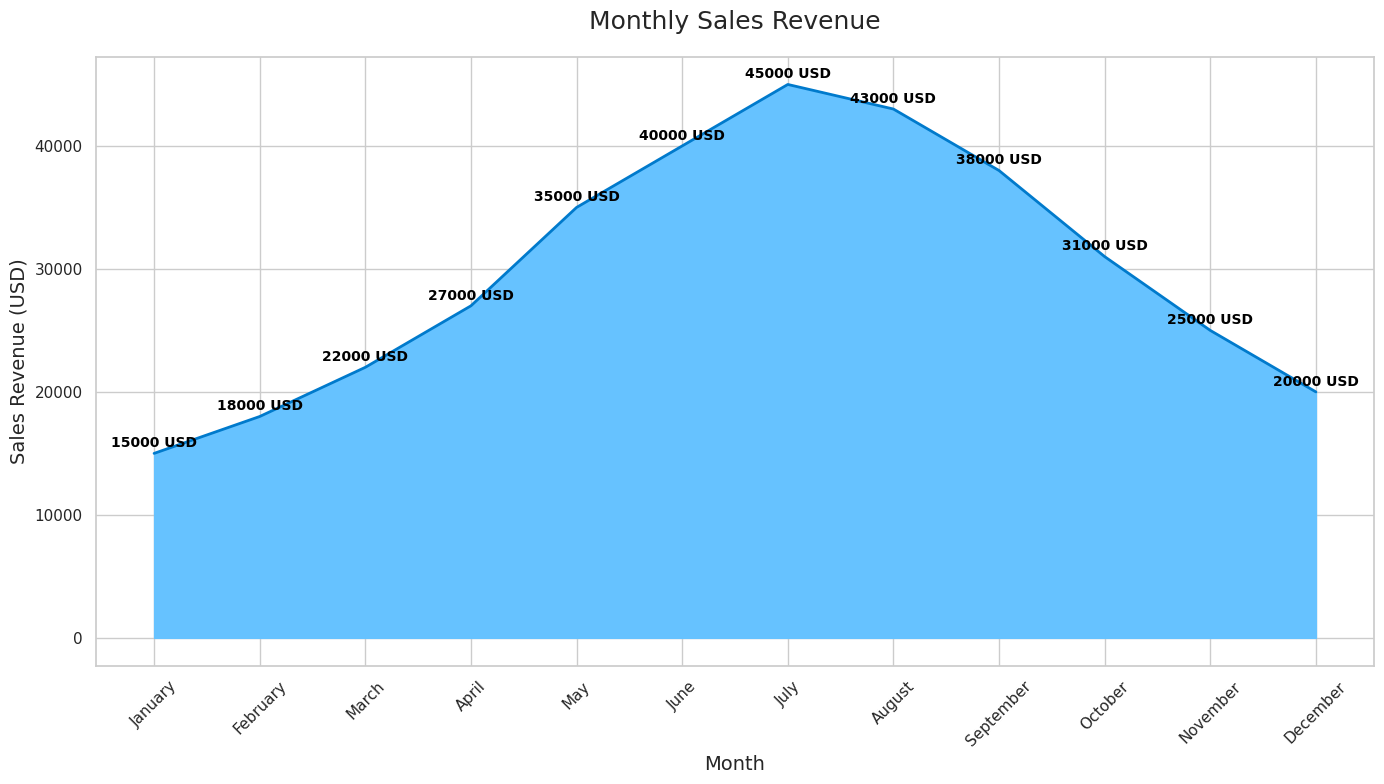

Python code for this plot:

import pandas as pd
import seaborn as sns
import matplotlib.pyplot as plt

# Create a DataFrame from the above data
data = pd.DataFrame({
    "Month": ["January", "February", "March", "April", "May", "June", 
              "July", "August", "September", "October", "November", "December"],
    "Sales_Revenue": [15000, 18000, 22000, 27000, 35000, 40000, 45000, 43000, 38000, 31000, 25000, 20000]
})

# Set the figure size for better clarity
plt.figure(figsize=(14, 8))

# Create an area plot
sns.set_theme(style="whitegrid")
ax = sns.lineplot(
    x="Month",
    y="Sales_Revenue",
    data=data,
    color="#007ACC",
    linewidth=2
)
ax.fill_between(data["Month"], data["Sales_Revenue"], color="#66C2FF")

# Add annotation
for i in range(data.shape[0]):
    plt.text(data["Month"][i], data["Sales_Revenue"][i] + 500, str(data["Sales_Revenue"][i]) + ' USD', 
             horizontalalignment='center', size='small', color='black', weight='semibold')

# Rotate the x-axis labels for better readability
plt.xticks(rotation=45)

# Set chart title and labels
ax.set_title('Monthly Sales Revenue', fontsize=18, pad=20)
ax.set_xlabel('Month', fontsize=14)
ax.set_ylabel('Sales Revenue (USD)', fontsize=14)

# Show the plot
plt.tight_layout()
plt.show()
